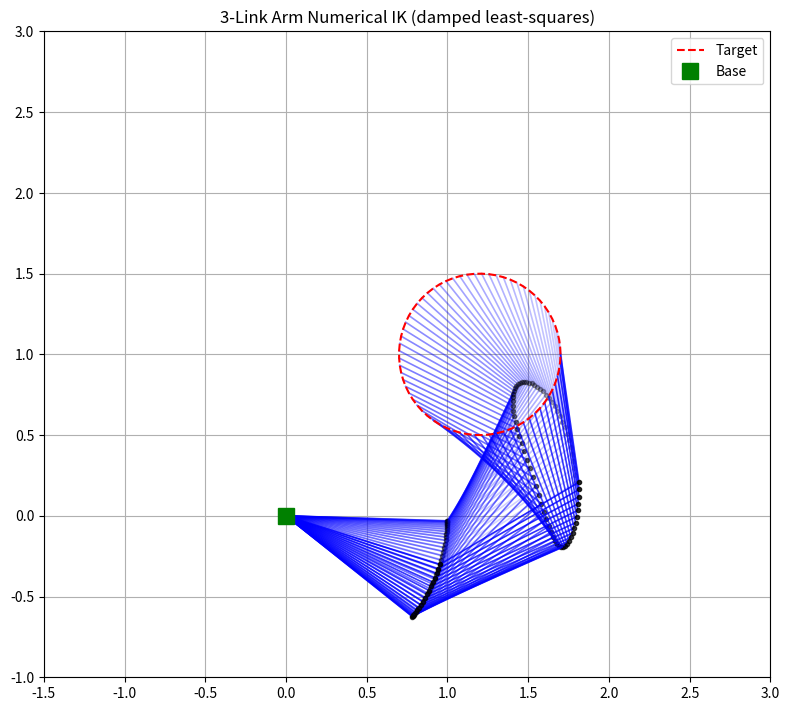

Recreate this plot in Python.
import numpy as np
import matplotlib.pyplot as plt

l = [1.0, 1.0, 0.8]


def fk_all(theta):
    pts = [np.array([0.0, 0.0])]
    a = 0.0
    for i in range(3):
        a += theta[i]
        pts.append(pts[-1] + np.array([l[i] * np.cos(a), l[i] * np.sin(a)]))
    return np.array(pts)


def jacobian(theta):
    pts = fk_all(theta)
    end = pts[-1]
    J = np.zeros((2, 3))
    for i in range(3):
        r = end - pts[i]
        J[0, i] = -r[1]
        J[1, i] =  r[0]
    return J


def numerical_ik(target, theta_init, max_iter=200, tol=1e-4, lam=0.05, step=0.4):
    theta = theta_init.copy()
    for _ in range(max_iter):
        end = fk_all(theta)[-1]
        err = target - end
        if np.linalg.norm(err) < tol:
            break
        J = jacobian(theta)
        dtheta = J.T @ np.linalg.inv(J @ J.T + lam ** 2 * np.eye(2)) @ err
        theta = theta + step * dtheta
    return theta, np.linalg.norm(err)


# Trace a target trajectory
N = 70
phi = np.linspace(0, 2 * np.pi, N)
targets = np.column_stack([1.2 + 0.5 * np.cos(phi), 1.0 + 0.5 * np.sin(phi)])

theta = np.array([0.4, 0.4, 0.4])
arm_log = []
for tgt in targets:
    theta, _ = numerical_ik(tgt, theta)
    arm_log.append(fk_all(theta))

fig, ax = plt.subplots(figsize=(8, 8))
for k, pts in enumerate(arm_log):
    a = 0.15 + 0.7 * (k / N)
    ax.plot(pts[:, 0], pts[:, 1], 'b-', alpha=a, lw=1.2)
    ax.plot(pts[1:-1, 0], pts[1:-1, 1], 'ko', ms=3, alpha=a)
ax.plot(targets[:, 0], targets[:, 1], 'r--', lw=1.5, label='Target')
ax.plot(0, 0, 'gs', ms=12, label='Base')
ax.set_xlim(-1.5, 3); ax.set_ylim(-1, 3)
ax.set_aspect('equal'); ax.grid(); ax.legend()
ax.set_title('3-Link Arm Numerical IK (damped least-squares)')
plt.tight_layout()
plt.show()
